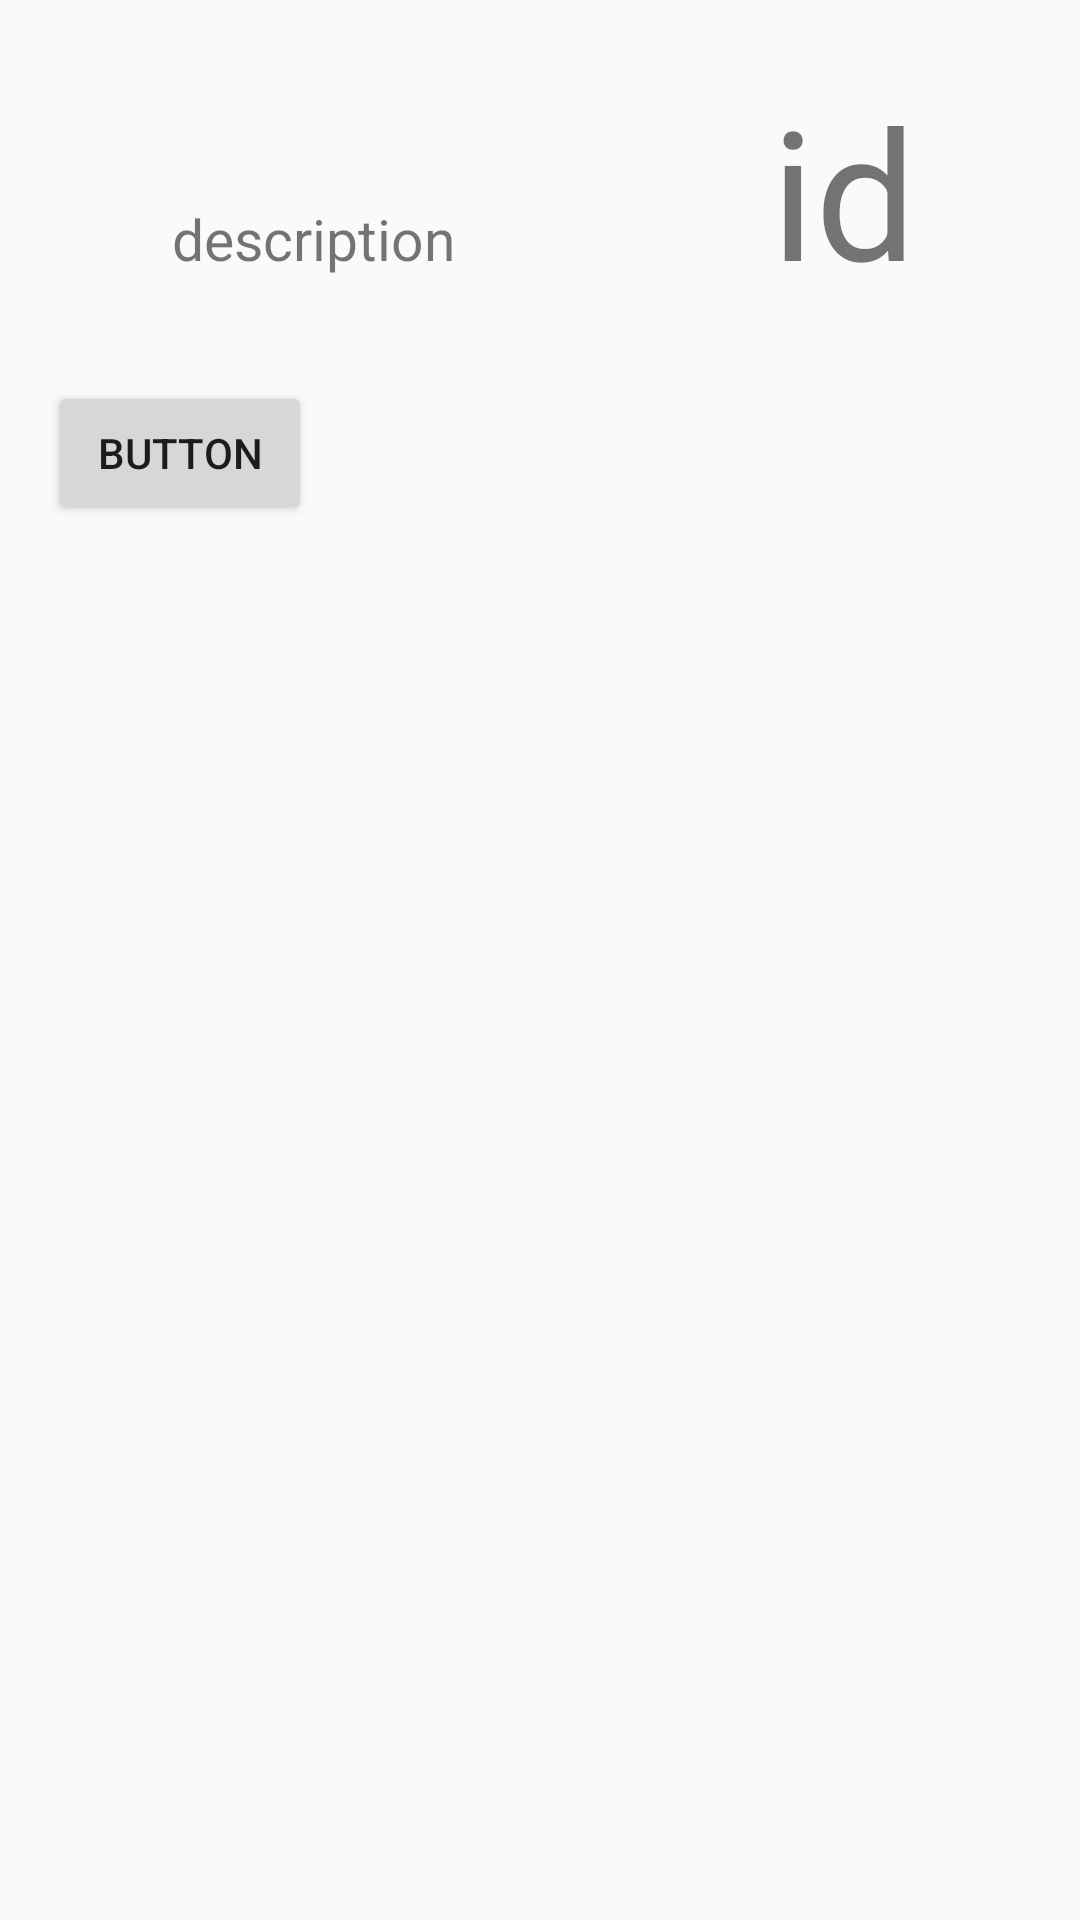

Layout XML and referenced resources for this Android screen:
<!-- AndroidManifest.xml: application theme Theme.AppCompat.Light.NoActionBar -->
<!-- res/layout/second_activity.xml -->
<?xml version="1.0" encoding="utf-8"?>
<androidx.constraintlayout.widget.ConstraintLayout xmlns:android="http://schemas.android.com/apk/res/android"
    xmlns:app="http://schemas.android.com/apk/res-auto"
    xmlns:tools="http://schemas.android.com/tools"
    android:layout_width="match_parent"
    android:layout_height="match_parent">

    <GridLayout
        android:layout_width="match_parent"
        android:layout_height="match_parent"
        android:columnCount="2"
        android:rowCount="3"
        android:padding="16dp"
        tools:ignore="MissingConstraints">

        <TextView
            android:id="@+id/descrptionMezzo"
            android:layout_width="177dp"
            android:layout_height="95dp"
            android:text="description"
            android:textSize="19sp"
            android:gravity="center"
            tools:ignore="MissingConstraints" />

        <TextView
            android:id="@+id/idMezzo"
            android:layout_width="177dp"
            android:layout_height="95dp"
            android:text="id"
            android:textSize="60sp"
            android:gravity="center"
            tools:ignore="MissingConstraints" />

        <Button
            android:id="@+id/GET"
            android:layout_width="wrap_content"
            android:layout_height="wrap_content"
            android:text="Button"
            android:gravity="center"
            tools:ignore="MissingConstraints" />

    </GridLayout>

</androidx.constraintlayout.widget.ConstraintLayout>
<!-- resources referenced by this layout -->
<resources>

</resources>
